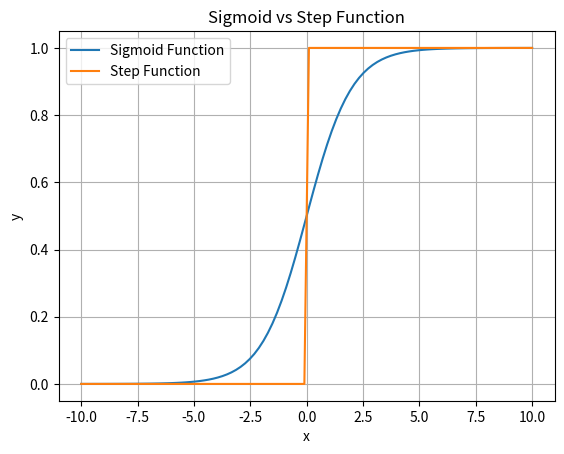

The matplotlib source for this figure:
import numpy as np
import matplotlib.pyplot as plt

# x 범위 설정
x = np.linspace(-10, 10, 100)

# 시그모이드 함수
def sigmoid(x):
    return 1 / (1 + np.exp(-x))

# 계단 함수 (Heaviside)
def step_function(x):
    return np.where(x >= 0, 1, 0)

# 그래프 그리기
plt.figure()

plt.plot(x, sigmoid(x), label='Sigmoid Function')
plt.plot(x, step_function(x), label='Step Function')

plt.title('Sigmoid vs Step Function')
plt.xlabel('x')
plt.ylabel('y')
plt.legend()
plt.grid()

plt.show()
